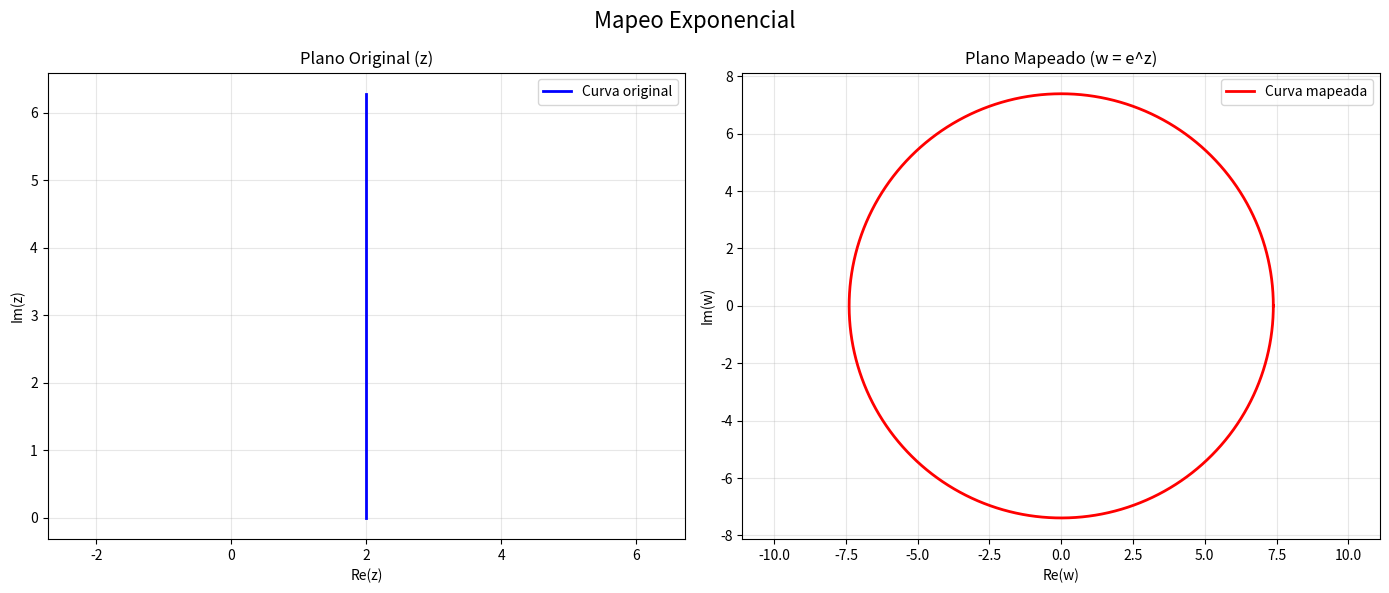

Reproduce this figure in Python.
# -*- coding: utf-8 -*-
import numpy as np
import matplotlib.pyplot as plt


def mapeo_exponencial(punto1_recta, punto2_recta, figura, radio_circulo, centro_circulo, A_in, B_in):

    x = None
    y = None

    #Se verifican los puntos dados para determinar si es una recta vertical o horizontal, de lo contrario no se puede hacer el mapeo
    if punto1_recta[0] == punto2_recta[0]:  # Recta vertical (x = constante)
        x = punto1_recta[0]
        y = None
    elif punto1_recta[1] == punto2_recta[1]:  # Recta horizontal (y = constante)
        x = None
        y = punto1_recta[1]
    else:
        raise ValueError("Los puntos dados no forman una recta vertical u horizontal, intente de nuevo.")

    # Se obtiene los puntos de la figura original
    figura_original = generar_puntos_figura_original(x=x, y=y, num_puntos=1000)

    # Se realiza el mapeo exponencial
    w_points = mapeo_exponencial_aux(figura_original)

    return w_points


def generar_puntos_figura_original(x=None, y=None, num_puntos=1000):
    
    z_original = None

    if x is None and y is None:
        raise ValueError("Al menos uno de x o y debe tener un valor")
    
    # Caso 1: x = None, y = constante (ángulo fijo)
    # Genera una recta vertical en el plano z que se mapea a una recta desde el origen
    if x is None:
        # Se genera una recta
        theta = y  # Ángulo en radianes
        
        # Generar puntos a lo largo de la recta vertical x + iy donde y es constante
        x_vals = np.linspace(0, 5, num_puntos)  # Valores de x desde -5 a 5
        
        # Puntos originales en el plano complejo
        z_original = x_vals + 1j * theta
        
    # Caso 2: y = None, x = constante (radio fijo)  
    # Genera una recta horizontal en el plano z que se mapea a un círculo
    elif y is None:
        # Se genera un círculo
        
        # Generar puntos a lo largo de la recta horizontal x + iy donde x es constante
        y_vals = np.linspace(0, 2*np.pi, num_puntos)  # Ángulos de 0 a 2π
        x_val = x          # x constante (radio fijo)
        
        # Puntos originales en el plano complejo
        z_original = x_val + 1j * y_vals
        
    # Caso 3: Ambos x e y tienen valores (punto único)
    else:
        z_original = np.array([x + 1j * y])
    

    return z_original


def mapeo_exponencial_aux(z_original=None):
    # Se realiza el mapeo exponencial: e^(x + iy) = e^x * (cos(y) + i*sin(y))
    w_mapeado = np.exp(z_original)
    visualizar_mapeo(z_original, w_mapeado)

    return w_mapeado


def visualizar_mapeo(z_original, w_mapeado, titulo="Mapeo Exponencial"):
    """
    Visualiza el mapeo exponencial en dos gráficas separadas
    """
    fig, (ax1, ax2) = plt.subplots(1, 2, figsize=(14, 6))
    
    # Plano original (z)
    ax1.plot(z_original.real, z_original.imag, 'b-', linewidth=2, label='Curva original')
    ax1.set_xlabel('Re(z)')
    ax1.set_ylabel('Im(z)')
    ax1.set_title('Plano Original (z)')
    ax1.grid(True, alpha=0.3)
    ax1.axis('equal')
    ax1.legend()
    
    # Plano mapeado (w)
    ax2.plot(w_mapeado.real, w_mapeado.imag, 'r-', linewidth=2, label='Curva mapeada')
    ax2.set_xlabel('Re(w)')
    ax2.set_ylabel('Im(w)')
    ax2.set_title('Plano Mapeado (w = e^z)')
    ax2.grid(True, alpha=0.3)
    ax2.axis('equal')
    ax2.legend()
    
    plt.suptitle(titulo, fontsize=16)
    plt.tight_layout()
    plt.show()


mapeo_exponencial(punto1_recta=(2,0), punto2_recta=(2,4), figura='linea', radio_circulo=0, centro_circulo=(0,0), A_in=1+0j, B_in=0+0j)
